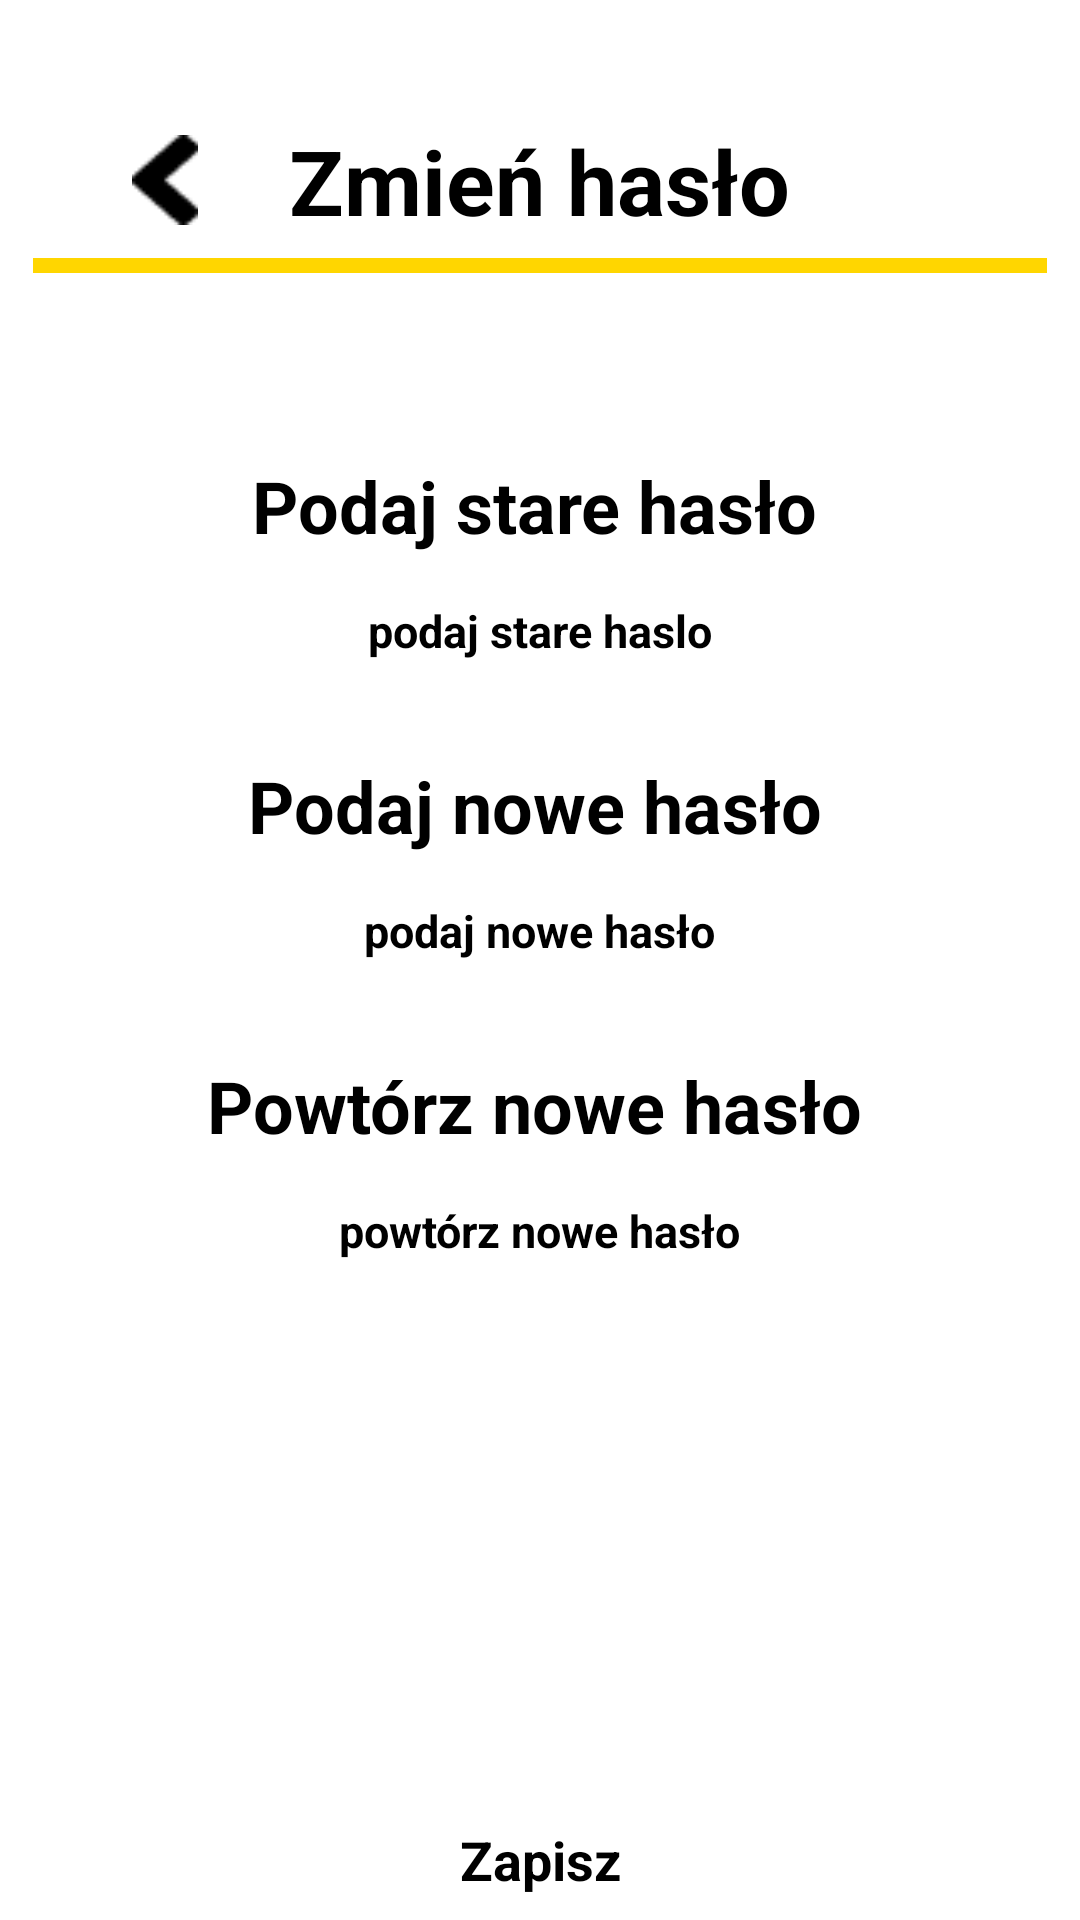

Write the Android layout XML for this screen, with the resource values it uses.
<!-- AndroidManifest.xml: application theme Theme.Project_IoT -->
<!-- res/layout/activity_change_password.xml -->
<?xml version="1.0" encoding="utf-8"?>
<RelativeLayout
    xmlns:android="http://schemas.android.com/apk/res/android"
    xmlns:app="http://schemas.android.com/apk/res-auto"
    xmlns:tools="http://schemas.android.com/tools"
    android:layout_width="match_parent"
    android:layout_height="match_parent"
    android:background="@color/gray"
    tools:context=".activities.main.Change_Password">

    <RelativeLayout
        android:layout_width="match_parent"
        android:layout_height="wrap_content">
        <ImageView
            android:src="@drawable/image_6"
            android:layout_marginStart="40dp"
            android:layout_marginTop="45dp"
            android:layout_width="30dp"
            android:layout_height="30dp" />
        <TextView
            android:textStyle="bold"
            android:layout_centerHorizontal="true"
            android:textSize="30sp"
            android:textColor="@color/black"
            android:layout_marginTop="40dp"
            android:layout_width="wrap_content"
            android:layout_height="wrap_content"
            android:text="Zmień hasło"
            />
        <ImageView
            android:src="@drawable/line_1"
            android:layout_centerHorizontal="true"
            android:layout_marginTop="86dp"
            android:layout_width="wrap_content"
            android:layout_height="5dp" />
    </RelativeLayout>

    <RelativeLayout
        android:background="@drawable/rectangle_button"
        android:layout_marginTop="140dp"
        android:layout_centerHorizontal="true"
        android:layout_width="wrap_content"
        android:layout_height="wrap_content" >

        <EditText
            android:id="@+id/nazwa"
            android:backgroundTint="@color/white"
            android:textStyle="bold"
            android:gravity="center"
            android:textSize="24sp"
            android:textColor="@color/black"
            android:layout_marginLeft="-4dp"
            android:layout_marginTop="0dp"
            android:layout_width="317.4dp"
            android:layout_height="57.4dp"
            android:hint="Podaj stare hasło"
            />
    </RelativeLayout>
    <TextView
        android:textStyle="bold"
        android:textSize="15sp"
        android:layout_centerHorizontal="true"
        android:textColor="@color/black"
        android:layout_marginTop="200dp"
        android:layout_width="wrap_content"
        android:layout_height="wrap_content"
        android:text="podaj stare haslo"
        />
    <RelativeLayout
        android:background="@drawable/rectangle_button"
        android:layout_marginTop="240dp"
        android:layout_centerHorizontal="true"
        android:layout_width="wrap_content"
        android:layout_height="wrap_content" >

        <EditText
            android:id="@+id/id"
            android:backgroundTint="@color/white"
            android:textStyle="bold"
            android:gravity="center"
            android:textSize="24sp"
            android:textColor="@color/black"
            android:layout_marginLeft="-4dp"
            android:layout_marginTop="0dp"
            android:layout_width="317.4dp"
            android:layout_height="57.4dp"
            android:hint="Podaj nowe hasło"
            />
    </RelativeLayout>
    <TextView
        android:textStyle="bold"
        android:textSize="15sp"
        android:layout_centerHorizontal="true"
        android:textColor="@color/black"
        android:layout_marginTop="300dp"
        android:layout_width="wrap_content"
        android:layout_height="wrap_content"
        android:text="podaj nowe hasło"
        />
    <RelativeLayout
        android:background="@drawable/rectangle_button"
        android:layout_marginTop="340dp"
        android:layout_centerHorizontal="true"
        android:layout_width="wrap_content"
        android:layout_height="wrap_content" >

        <EditText
            android:id="@+id/haslo"
            android:backgroundTint="@color/white"
            android:textStyle="bold"
            android:gravity="center"
            android:textSize="24sp"
            android:textColor="@color/black"
            android:layout_marginLeft="-4dp"
            android:layout_marginTop="0dp"
            android:layout_width="317.4dp"
            android:layout_height="57.4dp"
            android:hint="Powtórz nowe hasło"
            />
    </RelativeLayout>
    <TextView
        android:textStyle="bold"
        android:textSize="15sp"
        android:layout_centerHorizontal="true"
        android:textColor="@color/black"
        android:layout_marginTop="400dp"
        android:layout_width="wrap_content"
        android:layout_height="wrap_content"
        android:text="powtórz nowe hasło"
        />

    <RelativeLayout
        android:layout_marginTop="600dp"
        android:background="@drawable/rectangle_radius_button"
        android:layout_centerHorizontal="true"
        android:layout_width="wrap_content"
        android:layout_height="wrap_content"
        >

        <Button
            android:id="@+id/zaloguj"
            android:backgroundTint="@color/white"
            android:textStyle="bold"
            android:gravity="center"
            android:textSize="18sp"
            android:textColor="@color/black"
            android:layout_marginTop="0dp"
            android:layout_width="130dp"
            android:layout_height="49dp"
            android:text="@string/zapisz"
            />
    </RelativeLayout>
</RelativeLayout>
<!-- resources referenced by this layout -->
<resources>
  <color name="black">#FF000000</color>
  <color name="white">#FFFFFFFF</color>
  <!-- drawable image_6: png bitmap (drawable, 329 bytes) -->
  <!-- drawable line_1: png bitmap (drawable, 151 bytes) -->
  <!-- drawable rectangle_radius_button (drawable-nodpi) -->
  <?xml version="1.0" encoding="utf-8"?>
  <shape xmlns:android="http://schemas.android.com/apk/res/android"
  	android:shape="rectangle" >
  	<corners android:radius="10dp"/>
  	<solid android:color="@color/white" />
  </shape>
  <string name="zapisz">Zapisz</string>
  <style name="Theme.Project_IoT" parent="Base.Theme.Project_IoT">
          
          <item name="android:navigationBarColor">@android:color/transparent</item>
          <item name="android:statusBarColor">@android:color/transparent</item>
          <item name="android:windowLightStatusBar">?attr/isLightTheme</item>
      </style>
</resources>
